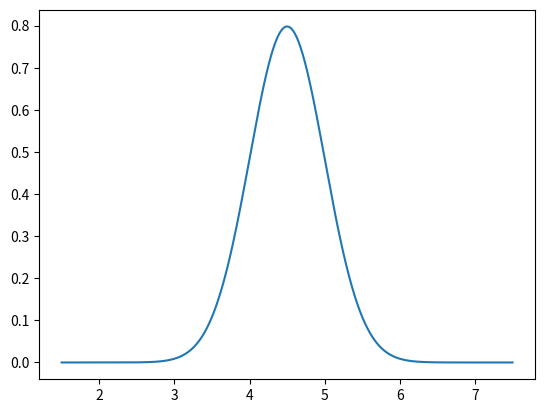

Write the Python code that produced this figure.
import numpy as np
from scipy.stats import norm
import matplotlib.pyplot as plt

x = 4.5
scale = 0.5
loc_values = np.linspace(1.5, 7.5, 7)
for loc in loc_values:
    print(f"{loc:.1f}", ":", f"{norm.pdf(x, loc, scale):.4f}")

# plotting the graph
loc_values = np.linspace(1.5, 7.5, 10000)
likelihood_values = [norm.pdf(x, loc, scale) for loc in loc_values]
plt.plot(loc_values, likelihood_values)
plt.show()